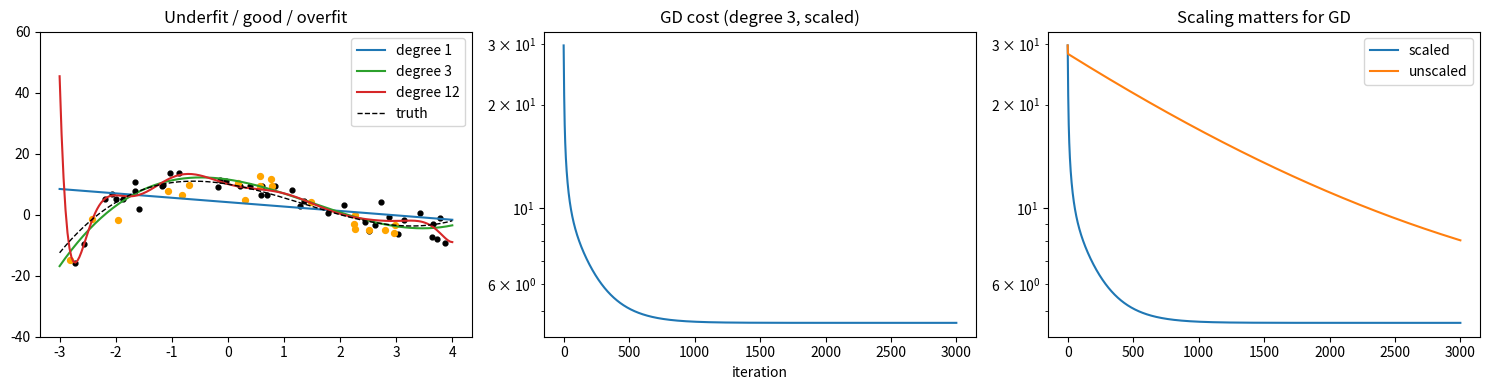
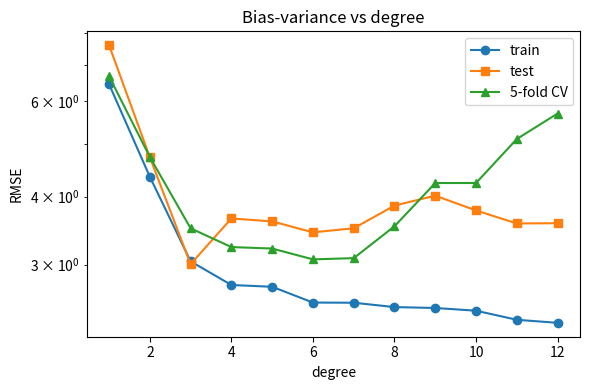
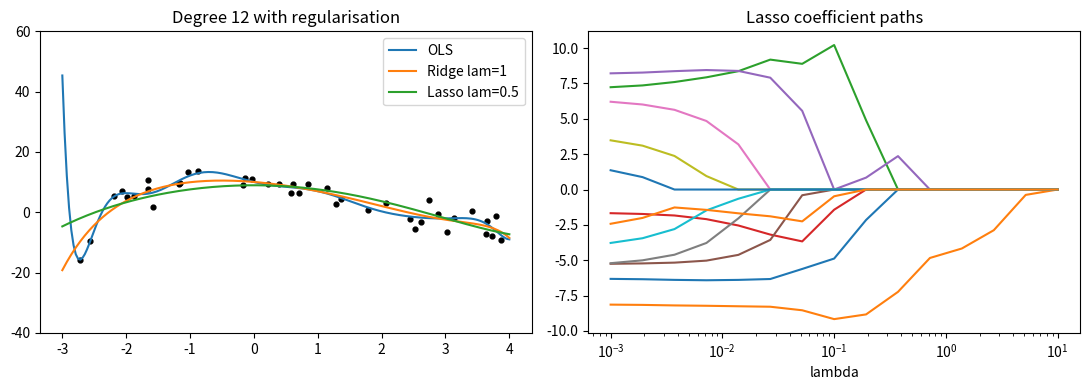
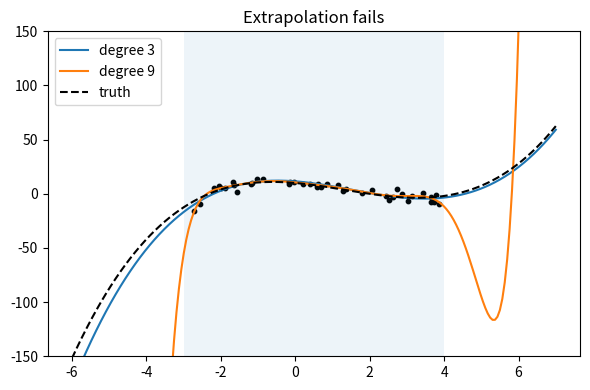

These figures' Python source, in order:
import os
import numpy as np
import matplotlib
matplotlib.use('Agg')
import matplotlib.pyplot as plt
os.makedirs('plots', exist_ok=True)
rng = np.random.default_rng(1)

def true_f(x):
    return 0.5 * x ** 3 - 2 * x ** 2 - 3 * x + 10

n = 60
x_all = rng.uniform(-3, 4, n)
y_all = true_f(x_all) + rng.normal(0, 4, n)
idx = rng.permutation(n)
tr, te = idx[:40], idx[40:]
x_tr, y_tr, x_te, y_te = x_all[tr], y_all[tr], x_all[te], y_all[te]

def poly_features(x, degree):
    """Return an (m x degree) matrix [x, x^2, ..., x^degree]."""
    x = np.asarray(x).reshape(-1)
    return np.column_stack([x ** p for p in range(1, degree + 1)])

print("x=2, degree=3 ->", poly_features([2], 3)[0])

def standardize(F, mu=None, sd=None):
    if mu is None:
        mu, sd = F.mean(0), F.std(0)
        sd[sd == 0] = 1
    return (F - mu) / sd, mu, sd

def mae(y, p): return np.mean(np.abs(y - p))
def mse(y, p): return np.mean((y - p) ** 2)
def rmse(y, p): return np.sqrt(mse(y, p))
def r2(y, p): return 1 - np.sum((y - p) ** 2) / np.sum((y - y.mean()) ** 2)
def adj_r2(y, p, k): return 1 - (1 - r2(y, p)) * (len(y) - 1) / (len(y) - k - 1)

def fit_normal(F, y, lam=0.0):
    """beta = (X^T X + lam I)^-1 X^T y; intercept unpenalised. Uses lstsq-like solve w/ tiny jitter."""
    Xb = np.c_[np.ones(len(F)), F]
    P = lam * np.eye(Xb.shape[1]); P[0, 0] = 0
    A = Xb.T @ Xb + P + 1e-10 * np.eye(Xb.shape[1])
    return np.linalg.solve(A, Xb.T @ y)

def fit_gd(F, y, alpha=0.05, n_iters=3000):
    """Batch GD on J = 1/(2m) sum (pred - y)^2. Returns beta (bias first) and cost history."""
    m = len(y)
    Xb = np.c_[np.ones(m), F]
    beta = np.zeros(Xb.shape[1]); hist = []
    for _ in range(n_iters):
        err = Xb @ beta - y
        beta -= alpha * Xb.T @ err / m
        hist.append(np.sum(err ** 2) / (2 * m))
    return beta, np.array(hist)

def soft_threshold(z, t):
    return np.sign(z) * np.maximum(np.abs(z) - t, 0.0)

def fit_lasso(F, y, lam=0.1, n_iters=300):
    """Coordinate descent for (1/2m)||y - b0 - F b||^2 + lam*||b||_1 (F must be standardised)."""
    m, k = F.shape
    b = np.zeros(k); b0 = y.mean()
    for _ in range(n_iters):
        for j in range(k):
            r = y - b0 - F @ b + F[:, j] * b[j]
            b[j] = soft_threshold(F[:, j] @ r / m, lam) / (F[:, j] @ F[:, j] / m)
    return np.r_[b0, b]

def predict(F, beta):
    return np.c_[np.ones(len(F)), F] @ beta

xs = np.linspace(-3, 4, 200)
fig, ax = plt.subplots(1, 3, figsize=(15, 4))
for d, c in [(1, 'tab:blue'), (3, 'tab:green'), (12, 'tab:red')]:
    F_tr, mu, sd = standardize(poly_features(x_tr, d))
    beta = fit_normal(F_tr, y_tr)
    ax[0].plot(xs, predict((poly_features(xs, d) - mu) / sd, beta), c=c, label=f'degree {d}')
    print(f"degree {d:2d}: train RMSE={rmse(y_tr, predict(F_tr, beta)):.2f}  "
          f"test RMSE={rmse(y_te, predict((poly_features(x_te, d) - mu) / sd, beta)):.2f}")
ax[0].scatter(x_tr, y_tr, c='k', s=12); ax[0].scatter(x_te, y_te, c='orange', s=18)
ax[0].plot(xs, true_f(xs), 'k--', lw=1, label='truth'); ax[0].set_ylim(-40, 60)
ax[0].legend(); ax[0].set_title('Underfit / good / overfit')

d = 3
F_tr, mu, sd = standardize(poly_features(x_tr, d))
b_ne = fit_normal(F_tr, y_tr)
b_gd, hist = fit_gd(F_tr, y_tr)
print("normal eq beta:", b_ne.round(3)); print("GD beta:       ", b_gd.round(3))
ax[1].plot(hist); ax[1].set_yscale('log'); ax[1].set_title('GD cost (degree 3, scaled)')
ax[1].set_xlabel('iteration')

# without scaling GD struggles (x^3 has huge range)
F_raw = poly_features(x_tr, d)
b_raw, h_raw = fit_gd(F_raw, y_tr, alpha=0.001, n_iters=3000)
ax[2].plot(hist, label='scaled'); ax[2].plot(h_raw, label='unscaled'); ax[2].set_yscale('log')
ax[2].legend(); ax[2].set_title('Scaling matters for GD')
plt.tight_layout(); plt.savefig('plots/01_fits_and_gd.png', dpi=120); plt.close()

def kfold_cv(x, y, degree, k=5, lam=0.0, seed=0):
    idx = np.random.default_rng(seed).permutation(len(x)); folds = np.array_split(idx, k)
    errs = []
    for i in range(k):
        v = folds[i]; t = np.concatenate([folds[j] for j in range(k) if j != i])
        F, mu, sd = standardize(poly_features(x[t], degree))
        beta = fit_normal(F, y[t], lam)
        errs.append(rmse(y[v], predict((poly_features(x[v], degree) - mu) / sd, beta)))
    return np.mean(errs)

degrees = range(1, 13)
tr_err, te_err, cv_err = [], [], []
for d in degrees:
    F, mu, sd = standardize(poly_features(x_tr, d)); beta = fit_normal(F, y_tr)
    tr_err.append(rmse(y_tr, predict(F, beta)))
    te_err.append(rmse(y_te, predict((poly_features(x_te, d) - mu) / sd, beta)))
    cv_err.append(kfold_cv(x_tr, y_tr, d))
best_d = list(degrees)[int(np.argmin(cv_err))]
print("CV-selected degree:", best_d)
plt.figure(figsize=(6, 4))
plt.plot(degrees, tr_err, 'o-', label='train'); plt.plot(degrees, te_err, 's-', label='test')
plt.plot(degrees, cv_err, '^-', label='5-fold CV'); plt.yscale('log'); plt.xlabel('degree'); plt.ylabel('RMSE')
plt.legend(); plt.title('Bias-variance vs degree')
plt.tight_layout(); plt.savefig('plots/02_degree_selection.png', dpi=120); plt.close()

d = 12
F_tr, mu, sd = standardize(poly_features(x_tr, d)); F_te = (poly_features(x_te, d) - mu) / sd
fig, ax = plt.subplots(1, 2, figsize=(11, 4))
ax[0].scatter(x_tr, y_tr, c='k', s=12)
Fx = (poly_features(xs, d) - mu) / sd
for name, beta in [('OLS', fit_normal(F_tr, y_tr)), ('Ridge lam=1', fit_normal(F_tr, y_tr, 1.0)),
                   ('Lasso lam=0.5', fit_lasso(F_tr, y_tr, 0.5))]:
    ax[0].plot(xs, predict(Fx, beta), label=name)
    print(f"{name:14s} test RMSE={rmse(y_te, predict(F_te, beta)):8.2f}  nonzero coefs={(np.abs(beta[1:]) > 1e-8).sum()}")
ax[0].set_ylim(-40, 60); ax[0].legend(); ax[0].set_title('Degree 12 with regularisation')
lams = np.logspace(-3, 1, 15)
paths = np.array([fit_lasso(F_tr, y_tr, l)[1:] for l in lams])
for j in range(d): ax[1].semilogx(lams, paths[:, j])
ax[1].set_xlabel('lambda'); ax[1].set_title('Lasso coefficient paths'); 
plt.tight_layout(); plt.savefig('plots/03_regularisation.png', dpi=120); plt.close()

F3, mu3, sd3 = standardize(poly_features(x_tr, 3)); b3 = fit_normal(F3, y_tr)
p = predict((poly_features(x_te, 3) - mu3) / sd3, b3)
print(f"Degree 3 test: MAE={mae(y_te, p):.2f} MSE={mse(y_te, p):.2f} RMSE={rmse(y_te, p):.2f} "
      f"R2={r2(y_te, p):.3f} adjR2={adj_r2(y_te, p, 3):.3f}")
xe = np.linspace(-6, 7, 200)
plt.figure(figsize=(6, 4))
for dd in (3, 9):
    F, m_, s_ = standardize(poly_features(x_tr, dd)); b = fit_normal(F, y_tr)
    plt.plot(xe, predict((poly_features(xe, dd) - m_) / s_, b), label=f'degree {dd}')
plt.plot(xe, true_f(xe), 'k--', label='truth'); plt.scatter(x_tr, y_tr, s=10, c='k')
plt.ylim(-150, 150); plt.axvspan(-3, 4, alpha=0.08); plt.legend(); plt.title('Extrapolation fails')
plt.tight_layout(); plt.savefig('plots/04_extrapolation.png', dpi=120); plt.close()

coef = np.polyfit(x_tr, y_tr, 3)
print("polyfit pred diff:", np.max(np.abs(np.polyval(coef, x_te) - p)).round(6))
